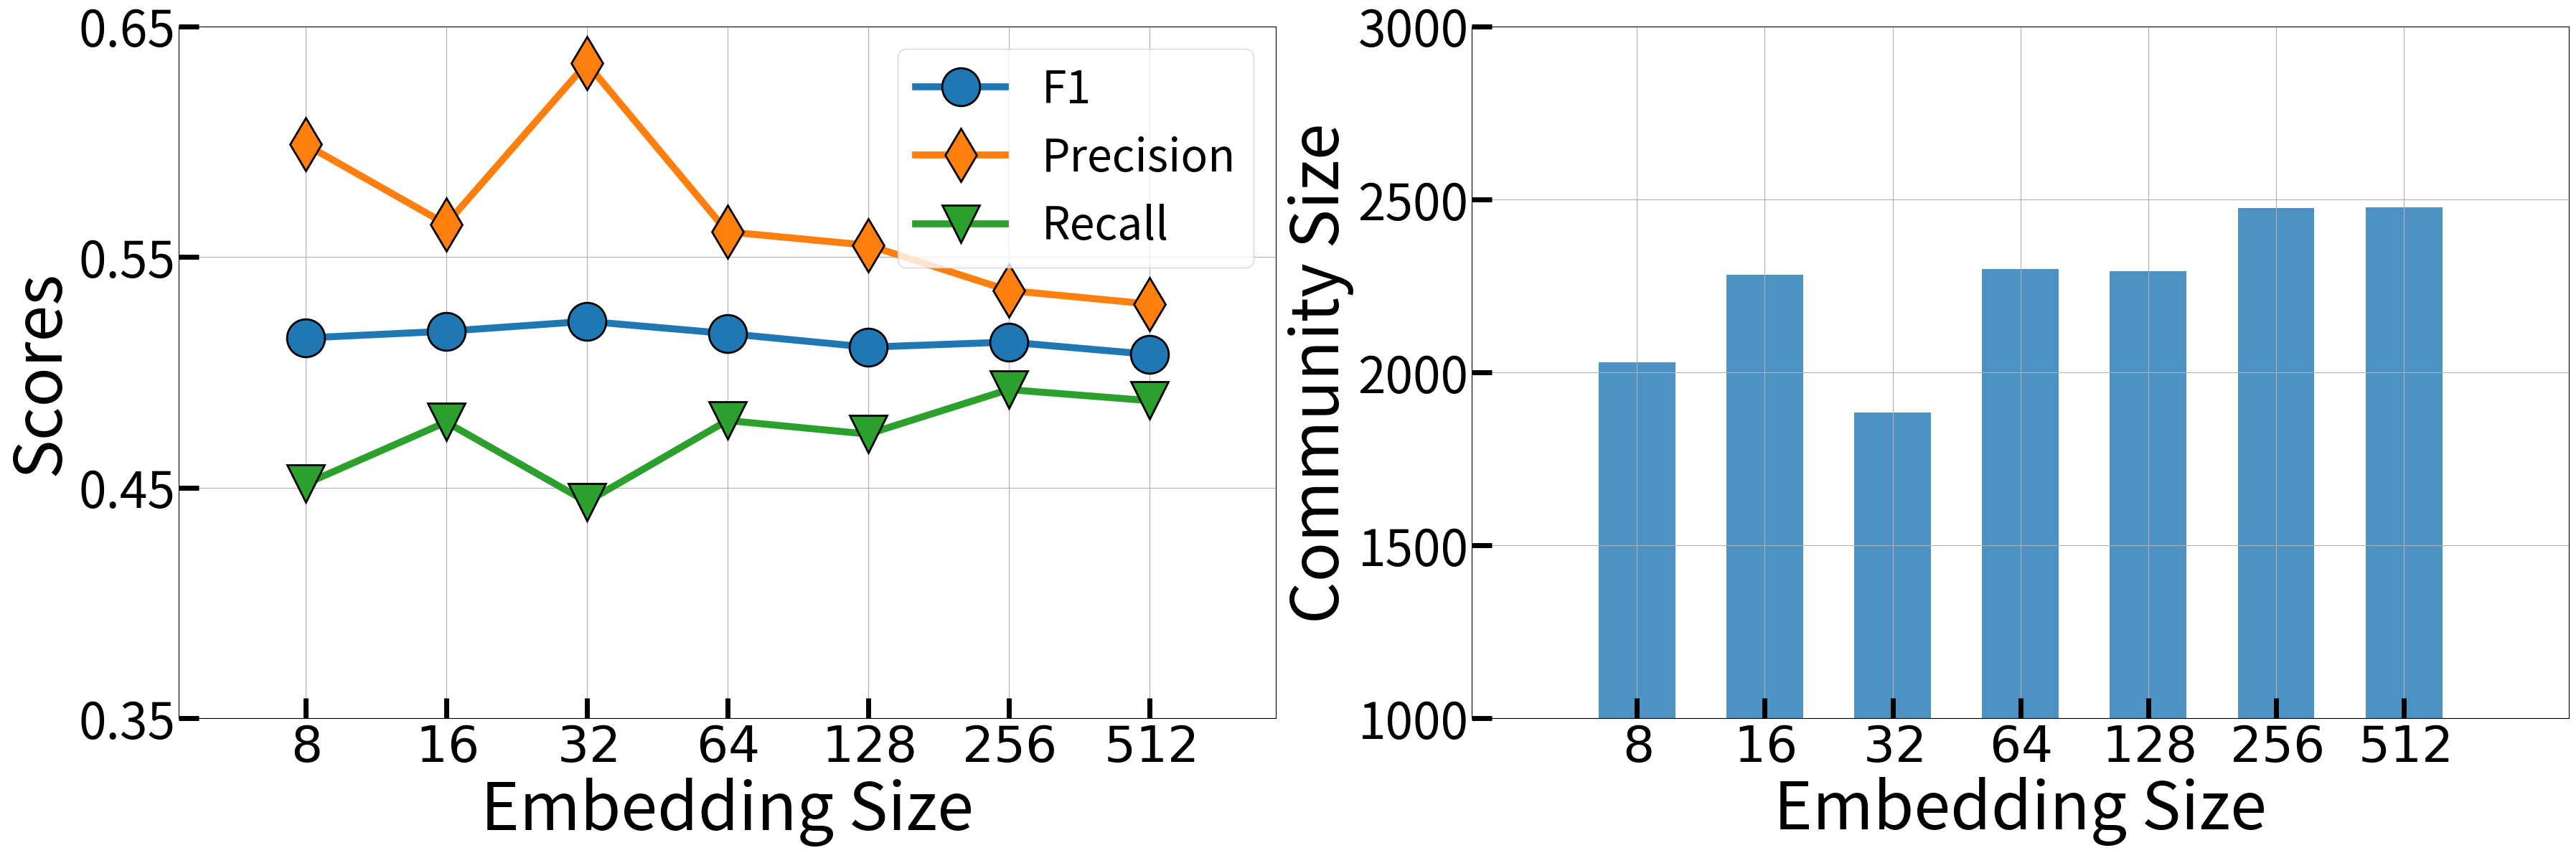

Reproduce this figure in Python.
#!/usr/bin/env python
# coding: utf-8
import matplotlib.pyplot as plt
import numpy as np
import os

dims = [1, 2, 3, 4, 5,6 ,7 ]
dims_name = [
    r"$8$",
    r"$16$",
    r"$32$",
    r"$64$",
    r"$128$",
    r"$256$",
    r"$512$",
    ]
# dims_name = [
#     r"$0$",
#     r"$-2$",
#     r"$-3$",
#     r"$-4$",
#     r"$-5$",
#     r"$-6$"
#     ]

legend_font_size = 45
margins = 0.15
ylabel_font_size = 66
title_font_size = 68
y_trick_font_size = 50
x_trick_font_size = 50
ms_size = 38

# x = range(len(dims))
x = dims
fig = plt.figure(num=1, figsize=(36, 12))
ax1 = fig.add_subplot(121)

y_f1 = [0.5149, 0.5178, 0.5221, 0.5168, 0.5109, 0.5131, 0.5078]
y_precision = [0.5988, 0.5642, 0.6340, 0.5609, 0.5551, 0.5355, 0.5296]
y_recall = [0.4516, 0.4784,0.4438, 0.4791, 0.4732, 0.4925, 0.4877]
y_comm_size = [2029, 2281, 1883, 2298, 2293, 2474, 2477]

ax1.plot(x, y_f1, marker='o', ms=ms_size, mec='black', mew=2, label=r'F1', linewidth=7)
ax1.plot(x, y_precision, marker='d', ms=ms_size, mec='black', mew=2, label=r'Precision', linewidth=7)
ax1.plot(x, y_recall, marker='v', ms=ms_size, mec='black', mew=2, label=r'Recall', linewidth=7)
ax1.legend(fontsize=legend_font_size, loc="upper right")  # 让图例生效
plt.xticks(dims, fontsize=x_trick_font_size)
ax1.set_xticklabels(dims_name)
# ax1.tick_params(labelsize=x_trick_font_size)
# ax1.set_xticklabels(['12', "13", "21", '23', '31', '32'])
# ax1.set_xticks([64, 128, 256, 512])
ax1.margins(margins)
# ax1.subplots_adjust(bottom=0.15)
ax1.set_xlabel(u"Embedding Size", fontsize=ylabel_font_size) #X轴标签
# ax1.set_ylim((0.17, 0.25))
# y_tick11 = np.linspace(0.17, 0.27, 4)
# plt.yticks(y_tick11, fontsize=y_trick_font_size)
ax1.set_ylabel("Scores", fontsize=ylabel_font_size) #Y轴标签
ax1.set_title("", fontsize=title_font_size) #标题
# ax1.savefig("emb-gowalla-recall.pdf")
# plt.show()
ax1.tick_params(labelsize=y_trick_font_size, direction='in', length=20, width=5)
ax1.set_ylim((0.35, 0.65))
ax1.set_yticks(np.arange(0.35, 0.66, 0.1))
ax1.grid()

# ax12 = ax1.twinx()
# ax12.plot(x, y_comm_size, marker='*', ms=ms_size,mec='black', mew=2, label=r'$Yelp2018$', color='red', linewidth=7)
# ax12.set_ylabel("Community size", fontsize=ylabel_font_size) #Y轴标签
# # ax12.tick_params(labelsize=x_trick_font_size)
# # plt.xticks(dims, fontsize=20)
# # plt.yticks(fontsize=20)
# # ax12.set_ylim((0.0415, 0.0423))
# # y_tick12 = np.linspace(0.0416, 0.0426, 4)
# plt.xticks(dims, fontsize=x_trick_font_size)
# # plt.yticks(y_tick12, fontsize=y_trick_font_size)
# ax12.tick_params(labelsize=y_trick_font_size, direction='in', length=20, width=5)
# ax12.set_ylim((0.063, 0.067))
# ax12.set_yticks(np.arange(0.063, 0.067, 0.0012))
# ax12.legend(fontsize=legend_font_size, loc="upper right")  # 让图例生效

# fig.legend(fontsize=legend_font_size, bbox_to_anchor=(1,1), loc="upper right", bbox_transform=ax1.transAxes)
# plt.savefig("L2-recall.pdf")
# plt.show()


ax2 = fig.add_subplot(122)
# AMiner = [0.0979, 0.0864, 0.0940, 0.0985, 0.0963, 0.0979]

#ax2.plot(x, y_comm_size, marker='o', ms=ms_size,mec='black', mew=2, label=r'Community size', linewidth=7)
bars1 = ax2.bar(x, y_comm_size, width=0.6, align='center', alpha=0.8, tick_label=dims_name)
#给每个柱子上面添加标注
# for b in bars1: #遍历每个柱子
#     height = b.get_height()
#     ax2.annotate('{}'.format(height),
#         #xy控制的是，标注哪个点，x=x坐标+width/2, y=height，即柱子上平面的中间
#         xy=(b.get_x() + b.get_width() / 2, height), 
#         xytext=(0,3), #文本放置的位置，如果有textcoords，则表示是针对xy位置的偏移，否则是图中的固定位置
#         textcoords="offset points", #两个选项 'offset pixels'，'offset pixels'
#         va = 'bottom', ha = 'center' #代表verticalalignment 和horizontalalignment，控制水平对齐和垂直对齐。
#         )
# ax2.legend(fontsize=legend_font_size, loc="upper left")  # 让图例生效
# ax2.set_xticks(x, dims, fontsize=14)
ax2.set_xticks(dims)
ax2.set_xticklabels(dims_name, weight='bold')
#ax2.tick_params(labelsize=x_trick_font_size, direction='in', length=20, width=5)
plt.xticks(dims, fontsize=x_trick_font_size)
plt.yticks(fontsize=y_trick_font_size)
# ax2.set_xticklabels(['12', "13", "21", '23', '31', '32'])
ax2.margins(margins)
# ax2.subplots_adjust(bottom=0.15)
ax2.set_xlabel(u"Embedding Size", fontsize=ylabel_font_size) #X轴标签
# ax2.set_ylabel("Recall", fontsize=15) #Y轴标签
# ax2.set_ylim((0.08, 0.105))
# y_tick = np.linspace(0.075, 0.11, 4)
ax2.set_ylabel("Community Size", fontsize=ylabel_font_size) #Y轴标签
ax2.set_title("", fontsize=title_font_size) #标题
# ax2.savefig("emb-gowalla-ndcg.pdf")
# plt.show()
# ax2.tick_params(labelsize=y_trick_font_size)
ax2.tick_params(labelsize=y_trick_font_size, direction='in', length=20, width=5)
ax2.set_ylim((1000, 3000))
ax2.set_yticks(np.arange(1000, 3001, 500))
ax2.grid()

# ax22 = ax2.twinx()
# ax22.plot(x, Yelp2018, marker='*', ms=ms_size,mec='black', mew=2, label=r'$Yelp2018$', color='red', linewidth=7)
# # ax22.set_ylim((0.0185, 0.0194))
# y_tick = np.linspace(0.0185, 0.0194, 4)
# ax22.tick_params(labelsize=x_trick_font_size)
# ax22.set_ylabel("NDCG(Yelp2018)", fontsize=ylabel_font_size,rotation=90) #Y轴标签
# plt.xticks(dims, fontsize=y_trick_font_size)
# plt.yticks(fontsize=y_trick_font_size)
# ax22.tick_params(labelsize=y_trick_font_size, direction='in', length=20, width=5)
# ax22.set_ylim((0.0515, 0.0552))
# ax22.set_yticks(np.arange(0.0515, 0.0552, 0.0012))

# ax22.legend(fontsize=legend_font_size,  loc="upper right")  # 让图例生效

# lines, labels = fig.axes[-1].get_legend_handles_labels()
# fig.legend(lines, labels, fontsize=legend_font_size,  bbox_to_anchor=(1.01, 0.1), ncol=2, loc='center')  ##设置ax4中legend的位置，将其放在图外
# fig.legend(fontsize=legend_font_size, bbox_to_anchor=(1,1), loc="upper right", bbox_transform=ax1.transAxes)
# ax2.legend(fontsize=legend_font_size, bbox_to_anchor=(1,1), loc="upper left", bbox_transform=ax2.transAxes)
# ax22.legend(fontsize=legend_font_size, bbox_to_anchor=(1,1), loc="upper right", bbox_transform=ax22.transAxes)

# plt.subplots_adjust(left=0.1, bottom=0.1, right=1, top=1, wspace=0.15, hspace=0.15)
# fig.legend(fontsize=legend_font_size, bbox_to_anchor=(1,1), loc="upper right", bbox_transform=ax2.transAxes)
# fig.legend(loc = (0.5, 0), ncol=1)
plt.tight_layout()
plt.savefig("emb_size.pdf")
#plt.show()